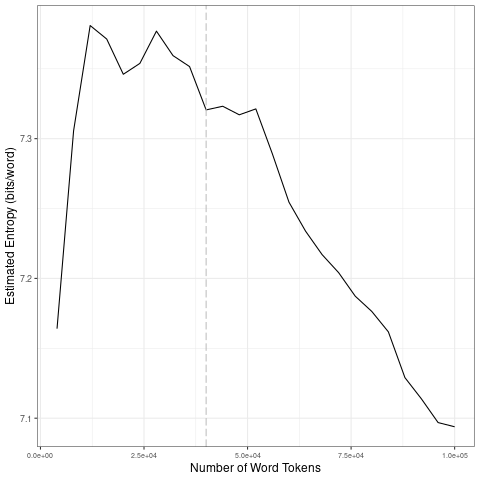

The file beside this chart, header and first rows:
file, entropy.Corpus.Size, entropy.Entropy, sd.Corpus.Size, sd.SD
data/es_by_timestamp/2023-06-04_tokens_1…, 4000, 7.164, 20000, 0.08852
data/es_by_timestamp/2023-06-04_tokens_1…, 8000, 7.306, 40000, 0.02042
data/es_by_timestamp/2023-06-04_tokens_1…, 12000, 7.381, 60000, 0.02942
data/es_by_timestamp/2023-06-04_tokens_1…, 16000, 7.371, 80000, 0.02293
data/es_by_timestamp/2023-06-04_tokens_1…, 20000, 7.346, 1e+05, 0.02774
data/es_by_timestamp/2023-06-04_tokens_1…, 24000, 7.354, 20000, 0.08852
data/es_by_timestamp/2023-06-04_tokens_1…, 28000, 7.377, 40000, 0.02042
data/es_by_timestamp/2023-06-04_tokens_1…, 32000, 7.359, 60000, 0.02942
data/es_by_timestamp/2023-06-04_tokens_1…, 36000, 7.352, 80000, 0.02293
data/es_by_timestamp/2023-06-04_tokens_1…, 40000, 7.321, 1e+05, 0.02774
data/es_by_timestamp/2023-06-04_tokens_1…, 44000, 7.323, 20000, 0.08852
data/es_by_timestamp/2023-06-04_tokens_1…, 48000, 7.317, 40000, 0.02042
data/es_by_timestamp/2023-06-04_tokens_1…, 52000, 7.321, 60000, 0.02942
data/es_by_timestamp/2023-06-04_tokens_1…, 56000, 7.289, 80000, 0.02293
data/es_by_timestamp/2023-06-04_tokens_1…, 60000, 7.255, 1e+05, 0.02774
data/es_by_timestamp/2023-06-04_tokens_1…, 64000, 7.234, 20000, 0.08852
data/es_by_timestamp/2023-06-04_tokens_1…, 68000, 7.217, 40000, 0.02042
data/es_by_timestamp/2023-06-04_tokens_1…, 72000, 7.204, 60000, 0.02942
data/es_by_timestamp/2023-06-04_tokens_1…, 76000, 7.187, 80000, 0.02293
data/es_by_timestamp/2023-06-04_tokens_1…, 80000, 7.176, 1e+05, 0.02774
data/es_by_timestamp/2023-06-04_tokens_1…, 84000, 7.162, 20000, 0.08852
data/es_by_timestamp/2023-06-04_tokens_1…, 88000, 7.129, 40000, 0.02042
data/es_by_timestamp/2023-06-04_tokens_1…, 92000, 7.114, 60000, 0.02942
data/es_by_timestamp/2023-06-04_tokens_1…, 96000, 7.097, 80000, 0.02293
data/es_by_timestamp/2023-06-04_tokens_1…, 1e+05, 7.094, 1e+05, 0.02774
